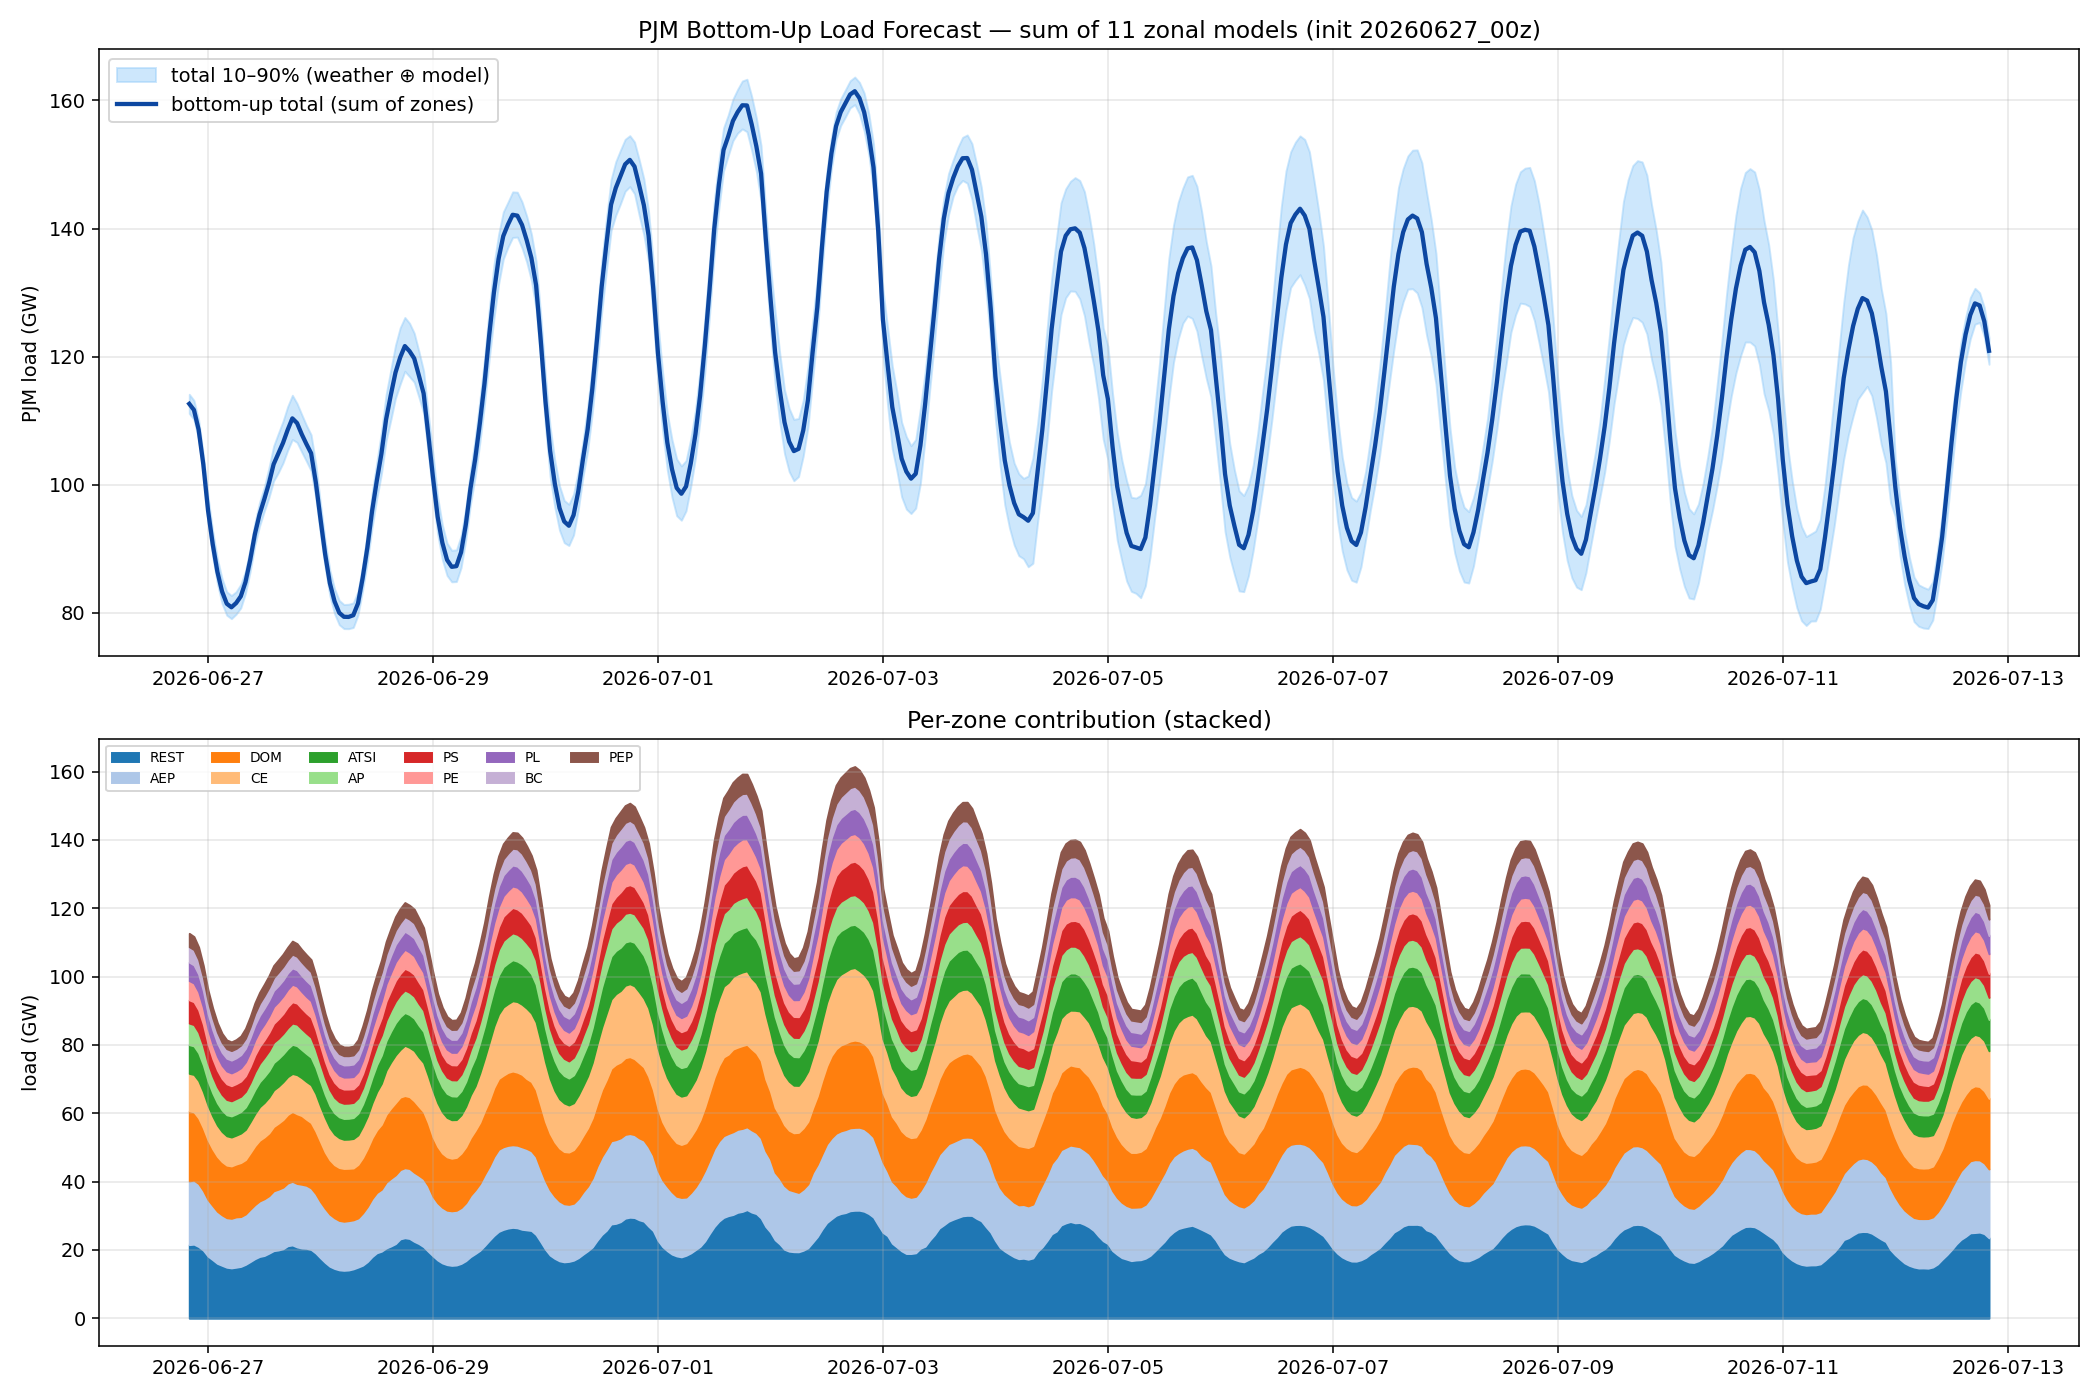

The table this chart was drawn from, first rows:
utc, total, p10, p90, CE, DOM, AEP, ATSI, AP, PS, PL, PE, BC, PEP, REST
2026-06-27 00:00:00+00:00, 112634, 111137, 114130, 10933, 20525, 18659, 8407, 6315, 6792, 5396, 5635, 4522, 3915, 21534
2026-06-27 01:00:00+00:00, 111678, 110181, 113174, 10953, 19979, 18728, 8358, 6230, 6697, 5299, 5476, 4489, 3799, 21669
2026-06-27 02:00:00+00:00, 108610, 107114, 110107, 10933, 19200, 18435, 8122, 6048, 6547, 5132, 5289, 4296, 3637, 20971
2026-06-27 03:00:00+00:00, 103191, 101695, 104688, 10620, 18315, 17462, 7787, 5754, 6156, 4843, 4978, 3957, 3407, 19911
2026-06-27 04:00:00+00:00, 96031, 94059, 98120, 10129, 17470, 16559, 7104, 5303, 5569, 4357, 4525, 3683, 3172, 18160
2026-06-27 05:00:00+00:00, 90739, 88804, 92758, 9623, 16571, 15840, 6741, 4972, 5129, 4128, 4294, 3420, 2895, 17128
2026-06-27 06:00:00+00:00, 86428, 84568, 88455, 9144, 16075, 15231, 6517, 4727, 4862, 3899, 4056, 3149, 2728, 16040
2026-06-27 07:00:00+00:00, 83335, 81455, 85329, 8796, 15601, 14751, 6293, 4555, 4673, 3807, 3840, 2915, 2633, 15470
2026-06-27 08:00:00+00:00, 81429, 79628, 83287, 8583, 15386, 14493, 6152, 4478, 4577, 3751, 3742, 2795, 2559, 14913
2026-06-27 09:00:00+00:00, 80869, 79093, 82706, 8458, 15334, 14510, 6176, 4421, 4423, 3745, 3746, 2788, 2548, 14722
2026-06-27 10:00:00+00:00, 81527, 79787, 83298, 8443, 15468, 14725, 6223, 4499, 4357, 3767, 3776, 2765, 2581, 14924
2026-06-27 11:00:00+00:00, 82582, 80777, 84455, 8625, 15799, 14594, 6313, 4459, 4454, 3831, 3882, 2836, 2630, 15158
2026-06-27 12:00:00+00:00, 84813, 83079, 86536, 8852, 15917, 14741, 6556, 4570, 4563, 3964, 4061, 2980, 2858, 15752
2026-06-27 13:00:00+00:00, 88252, 86468, 90033, 9074, 16519, 15328, 6712, 4780, 4707, 4220, 4254, 3123, 2966, 16570
2026-06-27 14:00:00+00:00, 92281, 90555, 94045, 9386, 17234, 15822, 7052, 5185, 4910, 4364, 4450, 3366, 3095, 17418
2026-06-27 15:00:00+00:00, 95367, 93546, 97266, 9799, 17768, 16254, 7315, 5395, 4969, 4503, 4571, 3530, 3195, 18068
2026-06-27 16:00:00+00:00, 97721, 95848, 99588, 10090, 18074, 16603, 7614, 5644, 5090, 4608, 4679, 3637, 3329, 18353
2026-06-27 17:00:00+00:00, 100223, 97998, 102646, 10473, 18371, 16821, 7775, 5834, 5336, 4665, 4799, 3716, 3407, 19027
2026-06-27 18:00:00+00:00, 103202, 100601, 106036, 10713, 18815, 17515, 8019, 5942, 5513, 4720, 4945, 3761, 3491, 19767
2026-06-27 19:00:00+00:00, 104849, 101881, 108008, 10811, 19306, 17783, 8109, 5929, 5717, 4692, 5017, 3946, 3573, 19965
2026-06-27 20:00:00+00:00, 106524, 103396, 109905, 11054, 19783, 18014, 8169, 5993, 5829, 4691, 5127, 3968, 3577, 20317
2026-06-27 21:00:00+00:00, 108572, 105384, 112213, 11068, 20070, 18351, 8228, 6110, 6131, 4798, 5114, 3884, 3602, 21215
2026-06-27 22:00:00+00:00, 110365, 107070, 113975, 11082, 20467, 18625, 8537, 6227, 6229, 4769, 5137, 4040, 3814, 21439
2026-06-27 23:00:00+00:00, 109631, 106610, 112691, 11454, 20396, 18568, 8485, 6291, 6166, 4779, 4965, 3943, 3731, 20853
2026-06-28 00:00:00+00:00, 107887, 105106, 110954, 11072, 20096, 18659, 8236, 6096, 6006, 4705, 4900, 3945, 3633, 20538
2026-06-28 01:00:00+00:00, 106354, 103671, 109275, 11056, 19319, 18447, 8179, 5966, 5885, 4667, 4849, 3929, 3608, 20450
2026-06-28 02:00:00+00:00, 104923, 102174, 107800, 11046, 19122, 18018, 8063, 5873, 5859, 4595, 4805, 3896, 3527, 20117
2026-06-28 03:00:00+00:00, 100391, 97972, 103204, 10995, 18306, 17373, 7612, 5506, 5568, 4457, 4429, 3713, 3371, 19063
2026-06-28 04:00:00+00:00, 94659, 92276, 97058, 10427, 17560, 16449, 7255, 5225, 5090, 4149, 4259, 3439, 3154, 17650
2026-06-28 05:00:00+00:00, 89118, 87077, 91224, 10120, 16458, 15819, 6742, 4920, 4771, 3929, 3972, 3155, 2909, 16323
2026-06-28 06:00:00+00:00, 84646, 82662, 86657, 9430, 15911, 15245, 6428, 4678, 4535, 3754, 3771, 2956, 2746, 15190
2026-06-28 07:00:00+00:00, 81797, 79867, 83758, 8968, 15532, 14821, 6211, 4529, 4422, 3650, 3625, 2844, 2647, 14549
2026-06-28 08:00:00+00:00, 80012, 78144, 81938, 8728, 15482, 14463, 6099, 4439, 4245, 3554, 3523, 2750, 2582, 14146
2026-06-28 09:00:00+00:00, 79382, 77539, 81299, 8519, 15451, 14363, 6102, 4436, 4163, 3554, 3508, 2723, 2552, 14012
2026-06-28 10:00:00+00:00, 79361, 77522, 81343, 8520, 15328, 14437, 6103, 4437, 4122, 3574, 3515, 2663, 2551, 14109
2026-06-28 11:00:00+00:00, 79631, 77714, 81553, 8624, 15182, 14350, 6123, 4428, 4013, 3662, 3552, 2681, 2582, 14434
2026-06-28 12:00:00+00:00, 81463, 79664, 83325, 8621, 15675, 14380, 6336, 4501, 4003, 3739, 3664, 2818, 2778, 14948
2026-06-28 13:00:00+00:00, 85454, 83556, 87379, 9147, 16203, 15293, 6531, 4751, 4120, 4007, 3923, 3050, 2919, 15512
2026-06-28 14:00:00+00:00, 90173, 87959, 92516, 9475, 17005, 16114, 7047, 5235, 4172, 4212, 4095, 3217, 3044, 16557
2026-06-28 15:00:00+00:00, 95850, 93294, 98615, 10275, 17747, 16998, 7384, 5489, 4405, 4453, 4400, 3465, 3211, 18023
2026-06-28 16:00:00+00:00, 100543, 97779, 103416, 11194, 18334, 17639, 7847, 5648, 4659, 4558, 4589, 3651, 3275, 19148
2026-06-28 17:00:00+00:00, 104829, 101711, 108262, 11968, 19017, 18135, 8266, 5900, 5073, 4720, 4898, 3747, 3505, 19598
2026-06-28 18:00:00+00:00, 110205, 106844, 114075, 12930, 19865, 19273, 8613, 6019, 5513, 4756, 5098, 3965, 3634, 20539
2026-06-28 19:00:00+00:00, 113996, 110108, 117934, 13488, 20559, 19810, 9021, 6187, 5677, 5013, 5281, 4073, 3763, 21124
2026-06-28 20:00:00+00:00, 117507, 113520, 121787, 13968, 21136, 20135, 9420, 6321, 6053, 5113, 5452, 4199, 3891, 21819
2026-06-28 21:00:00+00:00, 119876, 115706, 124511, 13943, 21217, 20280, 9605, 6464, 6153, 5101, 5465, 4338, 4098, 23212
2026-06-28 22:00:00+00:00, 121650, 117724, 126122, 14706, 21125, 20487, 9593, 6591, 6332, 5280, 5591, 4293, 4103, 23550
2026-06-28 23:00:00+00:00, 120857, 116877, 125216, 14431, 21011, 20477, 9615, 6502, 6375, 5236, 5413, 4394, 4067, 23338
2026-06-29 00:00:00+00:00, 119722, 116020, 123670, 14737, 20908, 20217, 9455, 6451, 6400, 5239, 5395, 4394, 4036, 22489
2026-06-29 01:00:00+00:00, 117045, 113668, 120820, 14424, 20179, 19990, 9292, 6351, 6305, 5186, 5158, 4328, 4001, 21832
2026-06-29 02:00:00+00:00, 114274, 111194, 117786, 14375, 19607, 19908, 9103, 6227, 6087, 5056, 5012, 4191, 3775, 20934
2026-06-29 03:00:00+00:00, 107829, 104946, 111077, 13814, 18401, 19206, 8370, 5839, 5741, 4695, 4722, 3953, 3534, 19555
2026-06-29 04:00:00+00:00, 101164, 98239, 104790, 13612, 17420, 17439, 7967, 5436, 5318, 4400, 4362, 3640, 3323, 18248
2026-06-29 05:00:00+00:00, 94982, 92249, 98071, 12758, 16523, 16732, 7530, 5055, 4983, 4084, 4057, 3283, 2952, 17025
2026-06-29 06:00:00+00:00, 90949, 88302, 93725, 12057, 15852, 16297, 7271, 4930, 4616, 3990, 3845, 3116, 2813, 16163
2026-06-29 07:00:00+00:00, 88273, 85832, 90884, 11524, 15604, 15935, 7031, 4762, 4495, 3874, 3694, 2953, 2726, 15676
2026-06-29 08:00:00+00:00, 87185, 84839, 89760, 11264, 15393, 15962, 6983, 4703, 4407, 3791, 3625, 2907, 2684, 15464
2026-06-29 09:00:00+00:00, 87290, 84884, 89831, 11066, 15480, 16016, 6867, 4731, 4391, 3810, 3682, 2924, 2756, 15566
2026-06-29 10:00:00+00:00, 89462, 87072, 92018, 11211, 15913, 16347, 7034, 4885, 4442, 3951, 3775, 2987, 2883, 16034
2026-06-29 11:00:00+00:00, 93740, 91383, 96319, 11838, 16366, 16963, 7281, 5218, 4618, 4346, 4028, 3160, 3089, 16834
... 325 more rows
